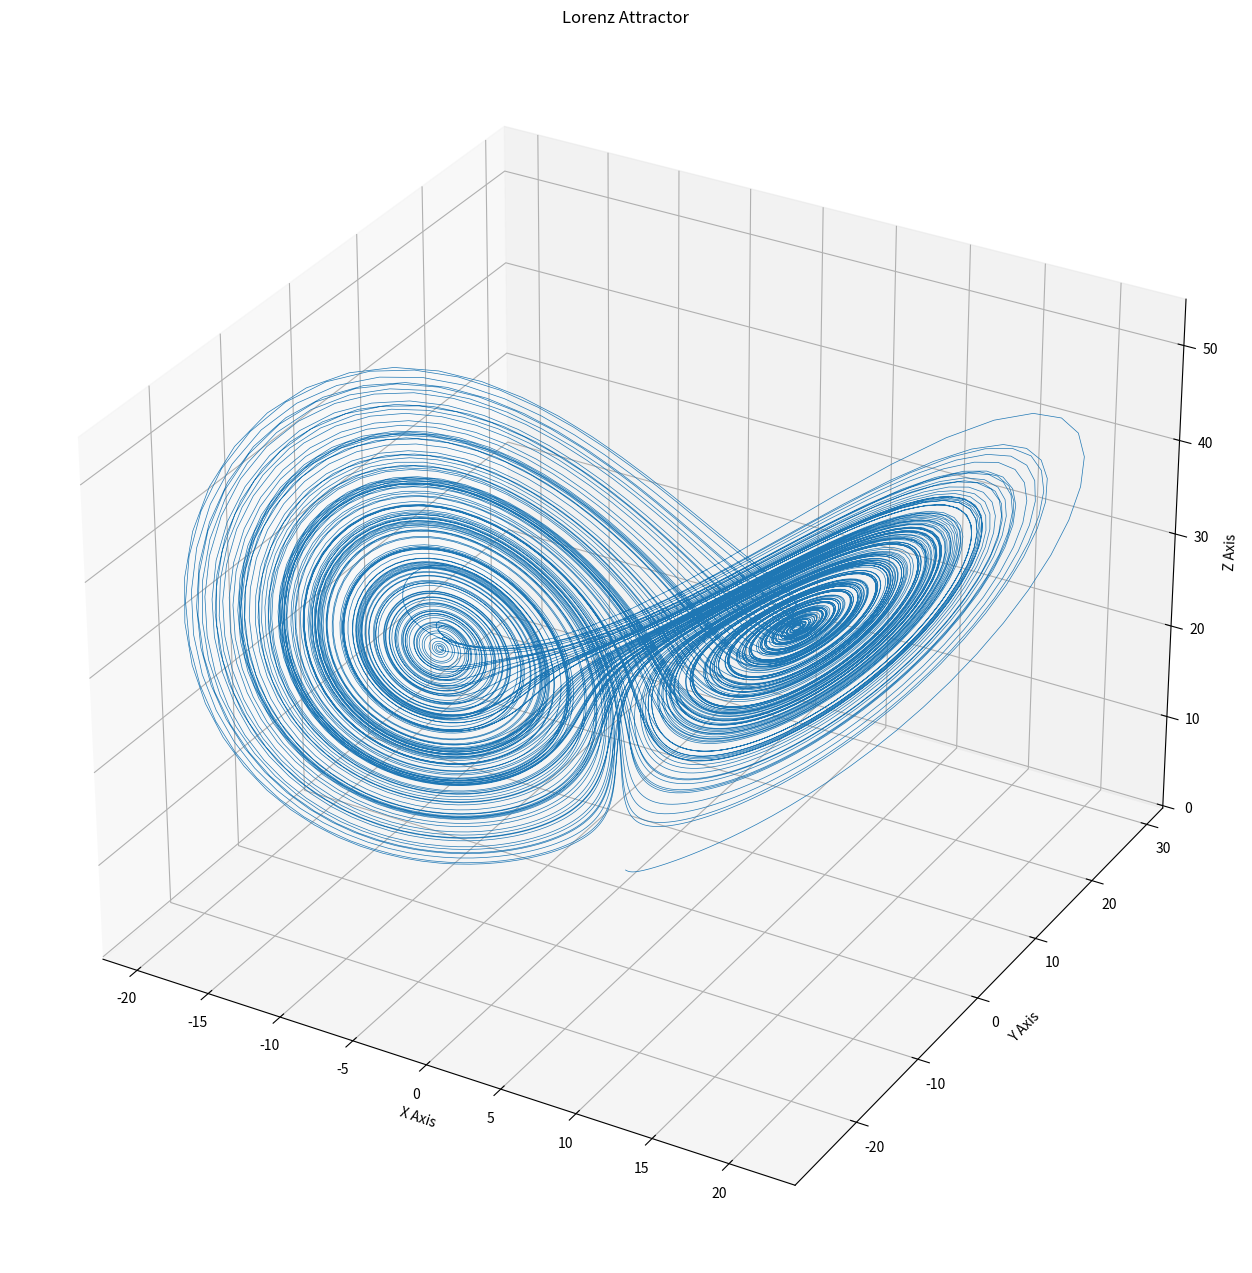

The matplotlib source for this figure:
import numpy as np
import matplotlib.pyplot as plt

# chaotic solution
σ = 10
ρ = 28
β = 8 / 3

dt = 0.01  # is the sample rate in seconds.
x = 20000

dxdt = np.empty(x + 1)
dydt = np.empty(x + 1)
dzdt = np.empty(x + 1)

# Initial values
dxdt[0], dydt[0], dzdt[0] = (0.0, 1.0, 1.05)

for i in range(x):
    dxdt[i + 1] = dxdt[i] + σ * (dydt[i] - dxdt[i]) * dt
    dydt[i + 1] = dydt[i] + (dxdt[i] * (ρ - dzdt[i]) - dydt[i]) * dt
    dzdt[i + 1] = dzdt[i] + (dxdt[i] * dydt[i] - β * dzdt[i]) * dt

fig = plt.figure(figsize=(16, 16),dpi=400)
ax = fig.add_subplot(projection='3d')
ax.plot(dxdt, dydt, dzdt, lw=0.5)
ax.set_xlabel("X Axis")
ax.set_ylabel("Y Axis")
ax.set_zlabel("Z Axis")
ax.set_title("Lorenz Attractor")
plt.show()